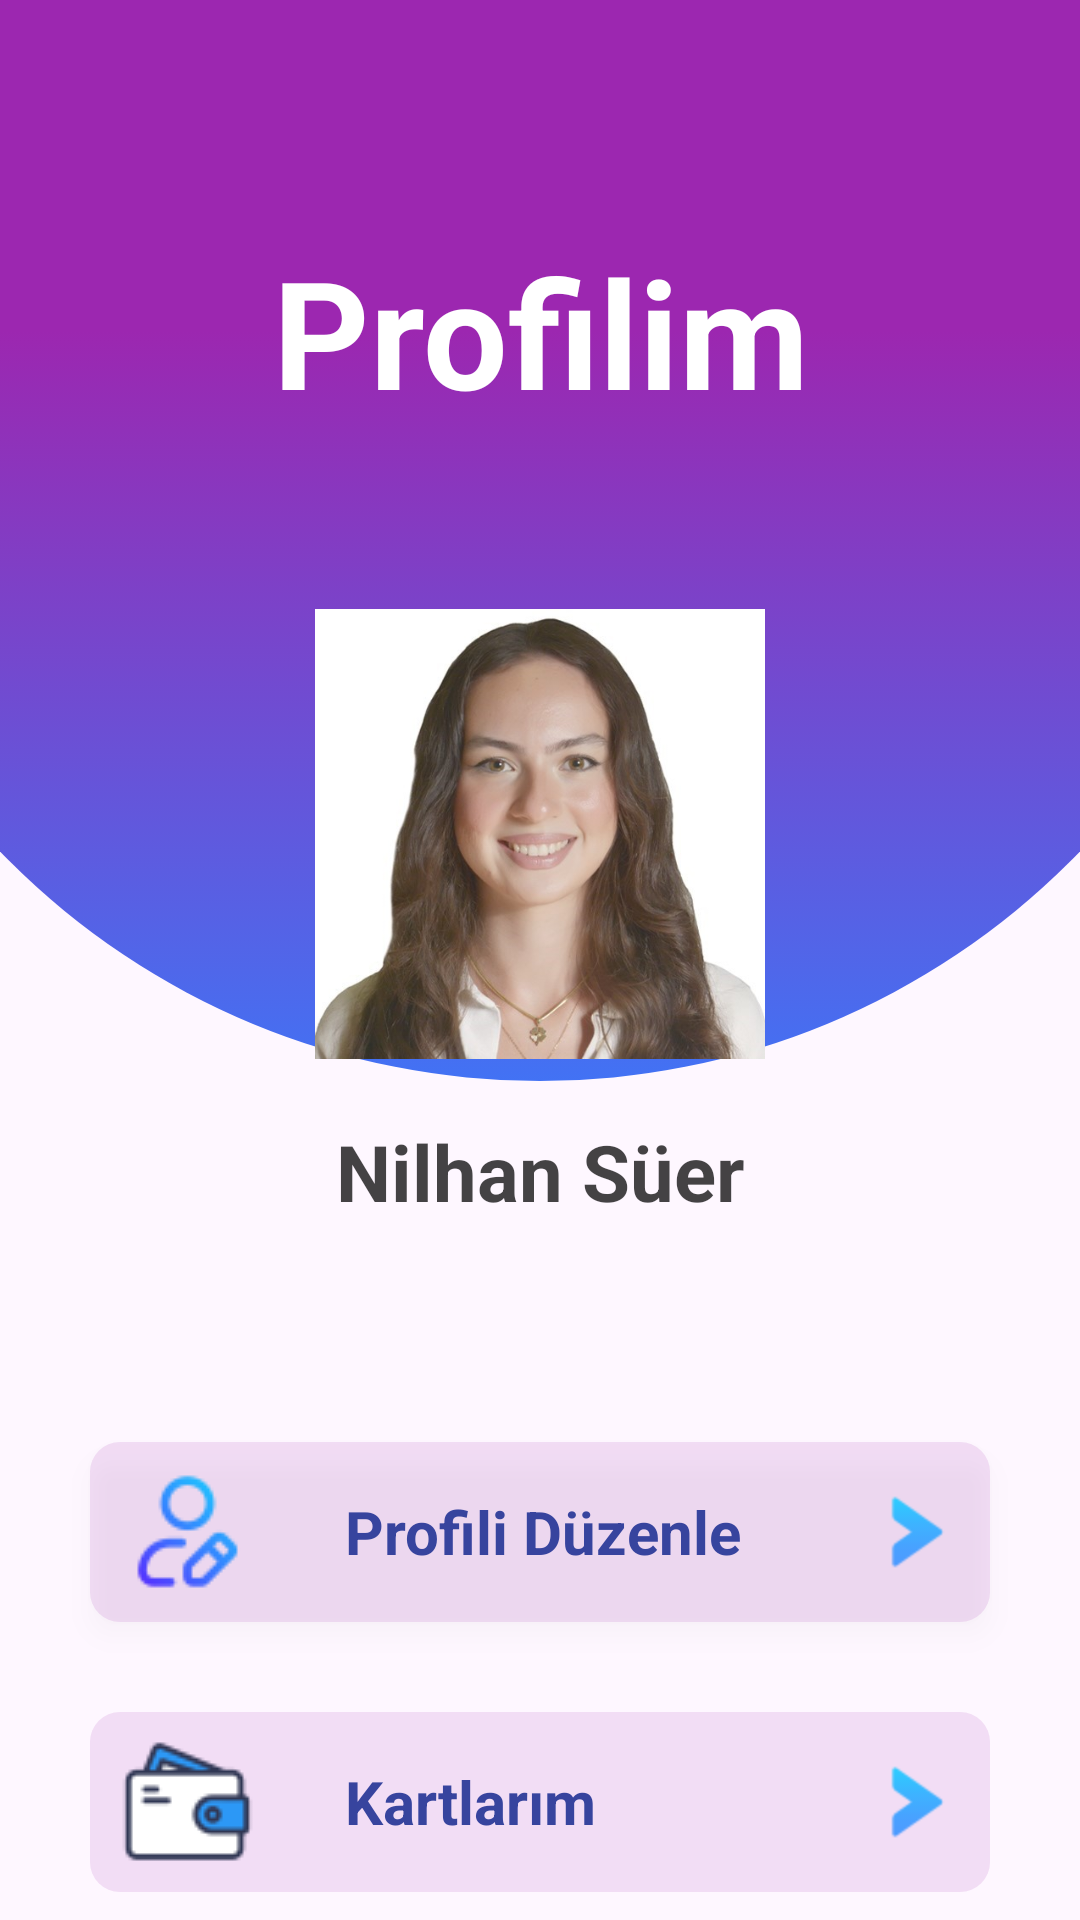

Write the Android layout XML for this screen, with the resource values it uses.
<!-- AndroidManifest.xml: application theme Theme.SmartFinanceManagementApp -->
<!-- res/layout/fragment_profile.xml -->
<?xml version="1.0" encoding="utf-8"?>
<androidx.constraintlayout.widget.ConstraintLayout xmlns:android="http://schemas.android.com/apk/res/android"
    xmlns:app="http://schemas.android.com/apk/res-auto"
    xmlns:tools="http://schemas.android.com/tools"
    android:id="@+id/main"
    android:layout_width="match_parent"
    android:layout_height="match_parent"
    tools:context=".ui.activity.MainActivity">

    <LinearLayout
        android:layout_width="match_parent"
        android:layout_height="wrap_content"
        android:id="@+id/linearlayout"
        app:layout_constraintStart_toStartOf="parent"
        app:layout_constraintTop_toTopOf="parent"
        android:orientation="vertical" >

        <TextView
            android:id="@+id/textView2"
            android:layout_width="500dp"
            android:layout_height="500dp"
            android:layout_marginTop="-140dp"
            android:layout_gravity="center"
            android:background="@drawable/bg_profile_page"
            android:text="Profilim"
            android:gravity="center"
            android:textSize="50sp"
            android:textStyle="bold"
            android:textColor="@color/white"
            />

        <LinearLayout
            android:orientation="vertical"
            android:layout_width="350dp"
            android:layout_height="250dp"
            android:layout_marginTop="-180dp"
            android:layout_gravity="center"
            android:gravity="center"
            android:background="@drawable/white_bg"
            android:elevation="5dp">

            <ImageView
                android:id="@+id/imageView2"
                android:layout_width="150dp"
                android:layout_height="150dp"
                app:srcCompat="@drawable/profile_photo" />

            <TextView
                android:id="@+id/textView4"
                android:layout_width="match_parent"
                android:layout_height="wrap_content"
                android:text="Nilhan Süer"
                android:layout_marginTop="20dp"
                android:textSize="26sp"
                android:textStyle="bold"
                android:textColor="@color/dark_grey"
                android:gravity="center"/>
        </LinearLayout>

        <LinearLayout
            android:layout_width="match_parent"
            android:layout_height="match_parent"
            android:layout_marginTop="20dp"
            android:orientation="vertical">

            <LinearLayout
                android:id="@+id/editProfileLayout"
                android:clickable="true"
                android:layout_width="match_parent"
                android:layout_height="60dp"
                android:layout_marginStart="30dp"
                android:layout_marginTop="30dp"
                android:layout_marginEnd="30dp"
                android:background="@drawable/purple_bg"
                android:elevation="5dp"
                android:gravity="center_vertical"
                android:orientation="horizontal">

                <ImageView
                    android:id="@+id/imageProfile"
                    android:layout_width="wrap_content"
                    android:layout_height="wrap_content"
                    android:layout_marginStart="10dp"
                    app:srcCompat="@drawable/edit_profile_icon" />

                <TextView
                    android:id="@+id/textProfile"
                    android:layout_width="wrap_content"
                    android:layout_height="wrap_content"
                    android:layout_marginStart="30dp"
                    android:text="Profili Düzenle"
                    android:textColor="@color/darkblue"
                    android:textSize="20sp"
                    android:textStyle="bold" />

                <androidx.constraintlayout.widget.ConstraintLayout
                    android:layout_width="0dp"
                    android:layout_height="wrap_content"
                    android:layout_weight="1">

                    <ImageView
                        android:id="@+id/imageGo1"
                        android:layout_width="30dp"
                        android:layout_height="30dp"
                        android:layout_marginEnd="10dp"
                        app:layout_constraintBottom_toBottomOf="parent"
                        app:layout_constraintEnd_toEndOf="parent"
                        app:layout_constraintTop_toTopOf="parent"
                        app:srcCompat="@drawable/arrow" />

                </androidx.constraintlayout.widget.ConstraintLayout>


            </LinearLayout>

            <LinearLayout
                android:id="@+id/editWalletLayout"
                android:clickable="true"
                android:layout_width="match_parent"
                android:layout_height="60dp"
                android:layout_marginStart="30dp"
                android:layout_marginTop="30dp"
                android:layout_marginEnd="30dp"
                android:background="@drawable/purple_bg"
                android:gravity="center_vertical"
                android:orientation="horizontal">

                <ImageView
                    android:id="@+id/imageWallet"
                    android:layout_width="wrap_content"
                    android:layout_height="wrap_content"
                    android:layout_marginStart="10dp"
                    app:srcCompat="@drawable/my_wallet_icon" />

                <TextView
                    android:id="@+id/textWallet"
                    android:layout_width="wrap_content"
                    android:layout_height="wrap_content"
                    android:layout_marginStart="30dp"
                    android:text="Kartlarım"
                    android:textColor="@color/darkblue"
                    android:textSize="20sp"
                    android:textStyle="bold" />

                <androidx.constraintlayout.widget.ConstraintLayout
                    android:layout_width="0dp"
                    android:layout_height="wrap_content"
                    android:layout_weight="1">

                    <ImageView
                        android:id="@+id/imageGo2"
                        android:layout_width="30dp"
                        android:layout_height="30dp"
                        android:layout_marginEnd="10dp"
                        app:layout_constraintBottom_toBottomOf="parent"
                        app:layout_constraintEnd_toEndOf="parent"
                        app:layout_constraintTop_toTopOf="parent"
                        app:srcCompat="@drawable/arrow" />

                </androidx.constraintlayout.widget.ConstraintLayout>


            </LinearLayout>

            <LinearLayout
                android:id="@+id/editSettingsLayout"
                android:clickable="true"
                android:layout_width="match_parent"
                android:layout_height="60dp"
                android:layout_marginStart="30dp"
                android:layout_marginTop="30dp"
                android:layout_marginEnd="30dp"
                android:background="@drawable/purple_bg"
                android:gravity="center_vertical"
                android:orientation="horizontal">

                <ImageView
                    android:id="@+id/imageSettings"
                    android:layout_width="wrap_content"
                    android:layout_height="wrap_content"
                    android:layout_marginStart="10dp"
                    app:srcCompat="@drawable/settings_icon" />

                <TextView
                    android:id="@+id/textSettings"
                    android:layout_width="wrap_content"
                    android:layout_height="wrap_content"
                    android:layout_marginStart="30dp"
                    android:text="Ayarlar"
                    android:textColor="@color/darkblue"
                    android:textSize="20sp"
                    android:textStyle="bold" />

                <androidx.constraintlayout.widget.ConstraintLayout
                    android:layout_width="0dp"
                    android:layout_height="wrap_content"
                    android:layout_weight="1">

                    <ImageView
                        android:id="@+id/imageGo3"
                        android:layout_width="30dp"
                        android:layout_height="30dp"
                        android:layout_marginEnd="10dp"
                        app:layout_constraintBottom_toBottomOf="parent"
                        app:layout_constraintEnd_toEndOf="parent"
                        app:layout_constraintTop_toTopOf="parent"
                        app:srcCompat="@drawable/arrow" />

                </androidx.constraintlayout.widget.ConstraintLayout>


            </LinearLayout>
        </LinearLayout>

    </LinearLayout>

    <androidx.coordinatorlayout.widget.CoordinatorLayout
        android:layout_width="match_parent"
        android:layout_height="80dp"
        app:layout_constraintBottom_toBottomOf="parent"
        app:layout_constraintStart_toStartOf="parent"
        android:id="@+id/bottomNavigationView"/>

</androidx.constraintlayout.widget.ConstraintLayout>
<!-- resources referenced by this layout -->
<resources>
  <color name="dark_grey">#BB000000</color>
  <color name="darkblue">#37449E</color>
  <color name="white">#FFFFFFFF</color>
  <!-- drawable arrow: png bitmap (drawable, 1088 bytes) -->
  <!-- drawable bg_profile_page (drawable) -->
  <?xml version="1.0" encoding="utf-8"?>
  <selector xmlns:android="http://schemas.android.com/apk/res/android">
      <item>
          <shape android:shape="rectangle">
              
              <gradient
                  android:startColor="@color/blue"
                  android:centerColor="@color/purple"
                  android:endColor="@color/purple"
                  android:angle="90" />
              <corners android:radius="500dp" />
          </shape>
      </item>
  </selector>
  <!-- drawable edit_profile_icon: png bitmap (drawable, 1940 bytes) -->
  <!-- drawable my_wallet_icon: png bitmap (drawable, 1837 bytes) -->
  <!-- drawable profile_photo: jpg bitmap (drawable, 49496 bytes) -->
  <!-- drawable purple_bg (drawable) -->
  <?xml version="1.0" encoding="utf-8"?>
  <selector xmlns:android="http://schemas.android.com/apk/res/android">
      <item>
          <shape android:shape="rectangle">
              <solid android:color="@color/light_purple"/>
              <corners android:radius="10dp"/>
          </shape>
      </item>
  </selector>
  <!-- drawable settings_icon: png bitmap (drawable, 2555 bytes) -->
  <style name="Theme.SmartFinanceManagementApp" parent="Base.Theme.SmartFinanceManagementApp" />
  <color name="blue">#4272F4</color>
  <color name="purple">#9C27B0</color>
  <color name="light_purple">#209C27B0</color>
  <style name="Base.Theme.SmartFinanceManagementApp" parent="Theme.Material3.DayNight.NoActionBar">
          
          
      </style>
</resources>
